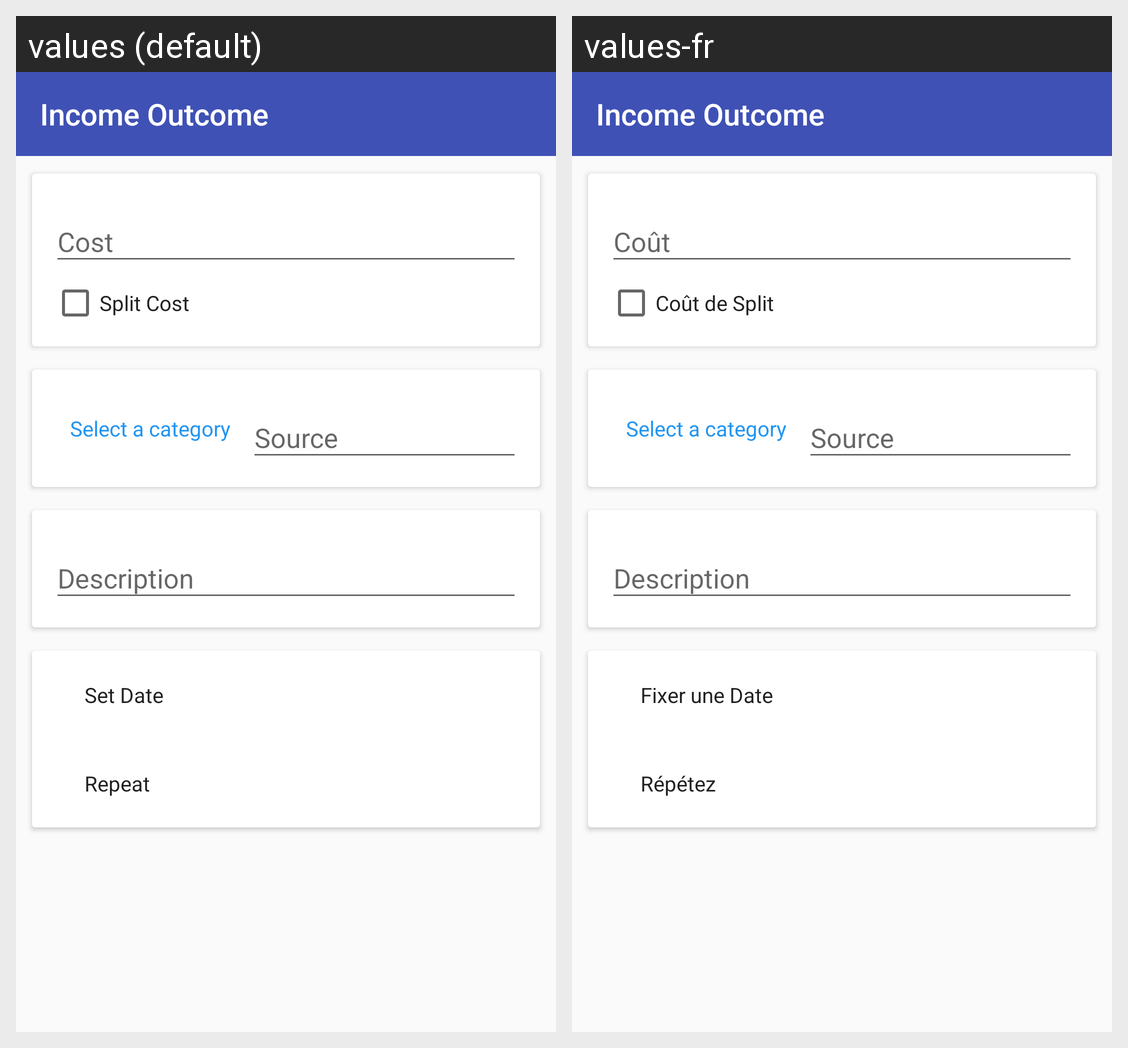

This grid shows one Android layout under two languages. Give, for every string resource on the screen, its name, the default text and each shown locale's text.
Android screen res/layout/activity_new_transaction.xml rendered under 2 locales, left to right: values (default), values-fr. Device: Nexus 5 (rendered at 1080×1920; each locale shown at half size, 540×960, under a caption strip naming it); theme MaterialTheme.
Strings drawn on this screen, with the default value and each locale's value (text and hints the layout hard-codes, and strings that could not be matched under every locale, appear in the picture but are not listed):

action_splitcost
  values: Split Cost
  values-fr: Coût de Split

info_select_category
  values: Select a category
  values-fr: Select a category  [not translated; the default value is used]

time_setdate
  values: Set Date
  values-fr: Fixer une Date

repeat
  values: Repeat
  values-fr: Répétez

app_name
  values: Income Outcome
  values-fr: Income Outcome
